Run: headless pygame with SDL's dummy video driver; simulated clock (each Clock.tick advances the game by its frame time, no real sleeping); random seed 0; keys injected as events and as key.get_pressed() state; no mouse input.
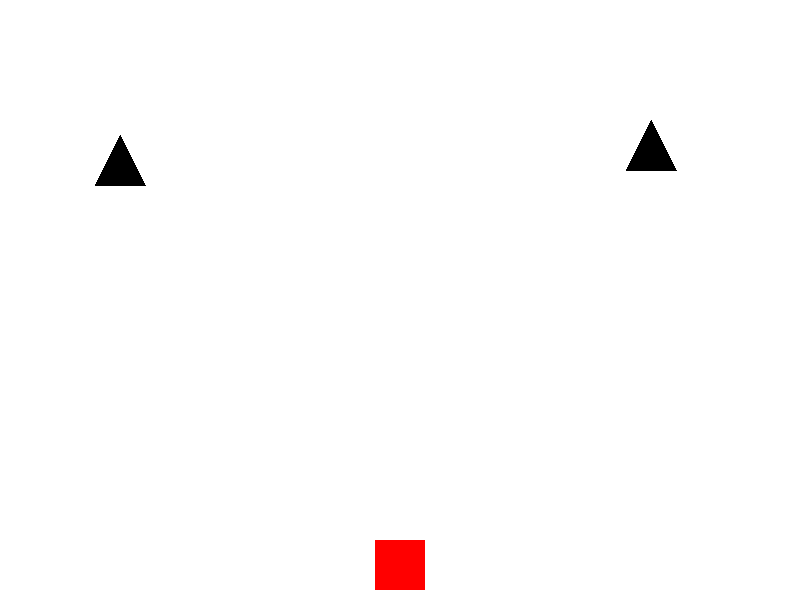
Frame 1 of 4 · flips 1–60 · no input
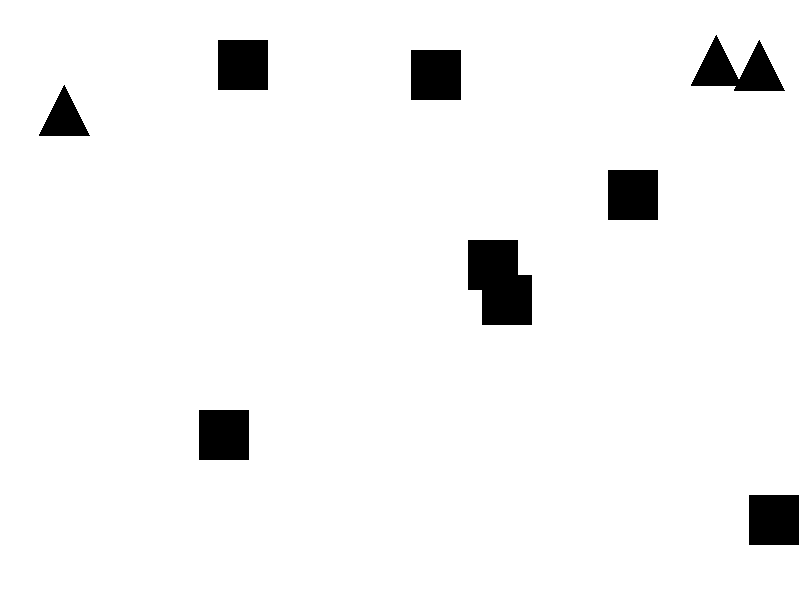
Frame 2 of 4 · flips 61–180 · tapped SPACE, RETURN · held RIGHT (→), D
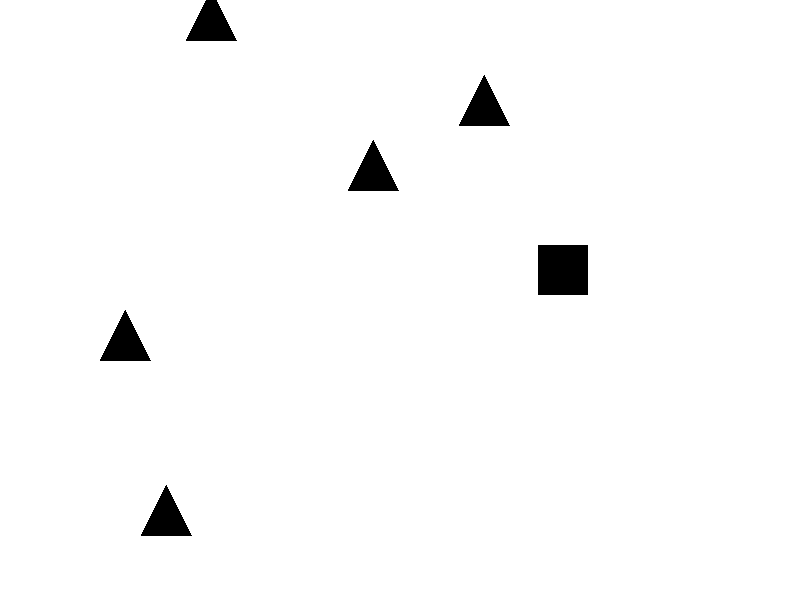
Frame 3 of 4 · flips 181–300 · held DOWN (↓), S
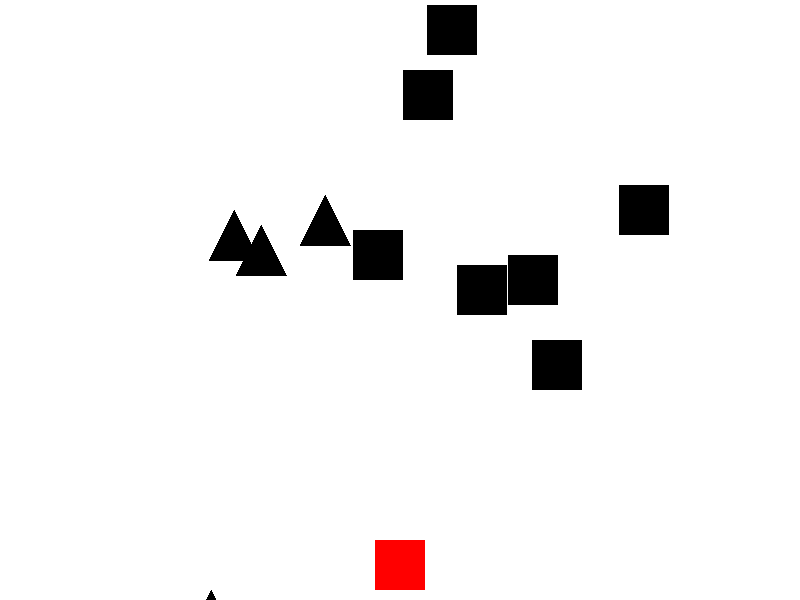
Frame 4 of 4 · flips 301–420 · held LEFT (←), A, UP (↑), W

The pygame program that drew these frames:

import pygame
import sys
import random


pygame.init()


width, height = 800, 600
screen = pygame.display.set_mode((width, height))
pygame.display.set_caption("Detecting Collisions")


white = (255, 255, 255)
black = (0, 0, 0)
red = (255, 0, 0)


player_size = 50
player_x = width // 2 - player_size // 2
player_y = height - player_size - 10
player_speed = 5


obstacle_size = 50
obstacle_speed = 5
obstacle_frequency = 25
obstacles = []


triangle_size = 50
triangle_speed = 5
triangle_frequency = 50
triangles = []


clock = pygame.time.Clock()


def sat_rect(rect1, rect2):
    return not (
        rect1[0] + rect1[2] < rect2[0]
        or rect2[0] + rect2[2] < rect1[0]
        or rect1[1] + rect1[3] < rect2[1]
        or rect2[1] + rect2[3] < rect1[1]
    )


def sat_rect_triangle(rect, triangle):
    rect_points = [
        (rect[0], rect[1]),
        (rect[0] + rect[2], rect[1]),
        (rect[0], rect[1] + rect[3]),
        (rect[0] + rect[2], rect[1] + rect[3]),
    ]

    
    for i in range(4):
        edge = (
            rect_points[i],
            rect_points[(i + 1) % 4],
        )
        axis = (-edge[1][1] + edge[0][1], edge[1][0] - edge[0][0])

        min_proj_rect = float("inf")
        max_proj_rect = float("-inf")
        min_proj_triangle = float("inf")
        max_proj_triangle = float("-inf")

        
        for point in rect_points:
            proj = axis[0] * point[0] + axis[1] * point[1]
            min_proj_rect = min(min_proj_rect, proj)
            max_proj_rect = max(max_proj_rect, proj)

        
        for point in triangle:
            proj = axis[0] * point[0] + axis[1] * point[1]
            min_proj_triangle = min(min_proj_triangle, proj)
            max_proj_triangle = max(max_proj_triangle, proj)

        
        if (
            max_proj_triangle < min_proj_rect
            or max_proj_rect < min_proj_triangle
        ):
            return False

    return True


while True:
    for event in pygame.event.get():
        if event.type == pygame.QUIT:
            pygame.quit()
            sys.exit()

    keys = pygame.key.get_pressed()
    player_x += (keys[pygame.K_RIGHT] - keys[pygame.K_LEFT]) * player_speed
    player_y += (keys[pygame.K_DOWN] - keys[pygame.K_UP]) * player_speed

    
    if random.randint(1, obstacle_frequency) == 1:
        obstacle_x = random.randint(0, width - obstacle_size)
        obstacle_y = -obstacle_size
        obstacles.append([obstacle_x, obstacle_y, obstacle_size, obstacle_size, black])

    
    if random.randint(1, triangle_frequency) == 1:
        triangle_x = random.randint(0, width - triangle_size)
        triangle_y = -triangle_size
        triangles.append(
            [
                (triangle_x + triangle_size // 2, triangle_y),
                (triangle_x, triangle_y + triangle_size),
                (triangle_x + triangle_size, triangle_y + triangle_size),
                black,
            ]
        )

    
    for obstacle in obstacles:
        obstacle[1] += obstacle_speed

    
    for triangle in triangles:
        triangle[0] = (triangle[0][0], triangle[0][1] + triangle_speed)
        triangle[1] = (triangle[1][0], triangle[1][1] + triangle_speed)
        triangle[2] = (triangle[2][0], triangle[2][1] + triangle_speed)

    
    player_rect = pygame.Rect(player_x, player_y, player_size, player_size)
    for obstacle in obstacles:
        obstacle_rect = pygame.Rect(
            obstacle[0], obstacle[1], obstacle[2], obstacle[3]
        )
        if sat_rect(player_rect, obstacle_rect):
            obstacle[4] = red

   
    for triangle in triangles:
        if sat_rect_triangle(player_rect, triangle[:3]):
            triangle[3] = red

    
    screen.fill(white)
    pygame.draw.rect(screen, red, (player_x, player_y, player_size, player_size))

    for obstacle in obstacles:
        pygame.draw.rect(
            screen,
            obstacle[4],
            (obstacle[0], obstacle[1], obstacle[2], obstacle[3]),
        )

    for triangle in triangles:
        pygame.draw.polygon(screen, triangle[3], triangle[:3])  


    pygame.display.flip()

    
    clock.tick(60)
